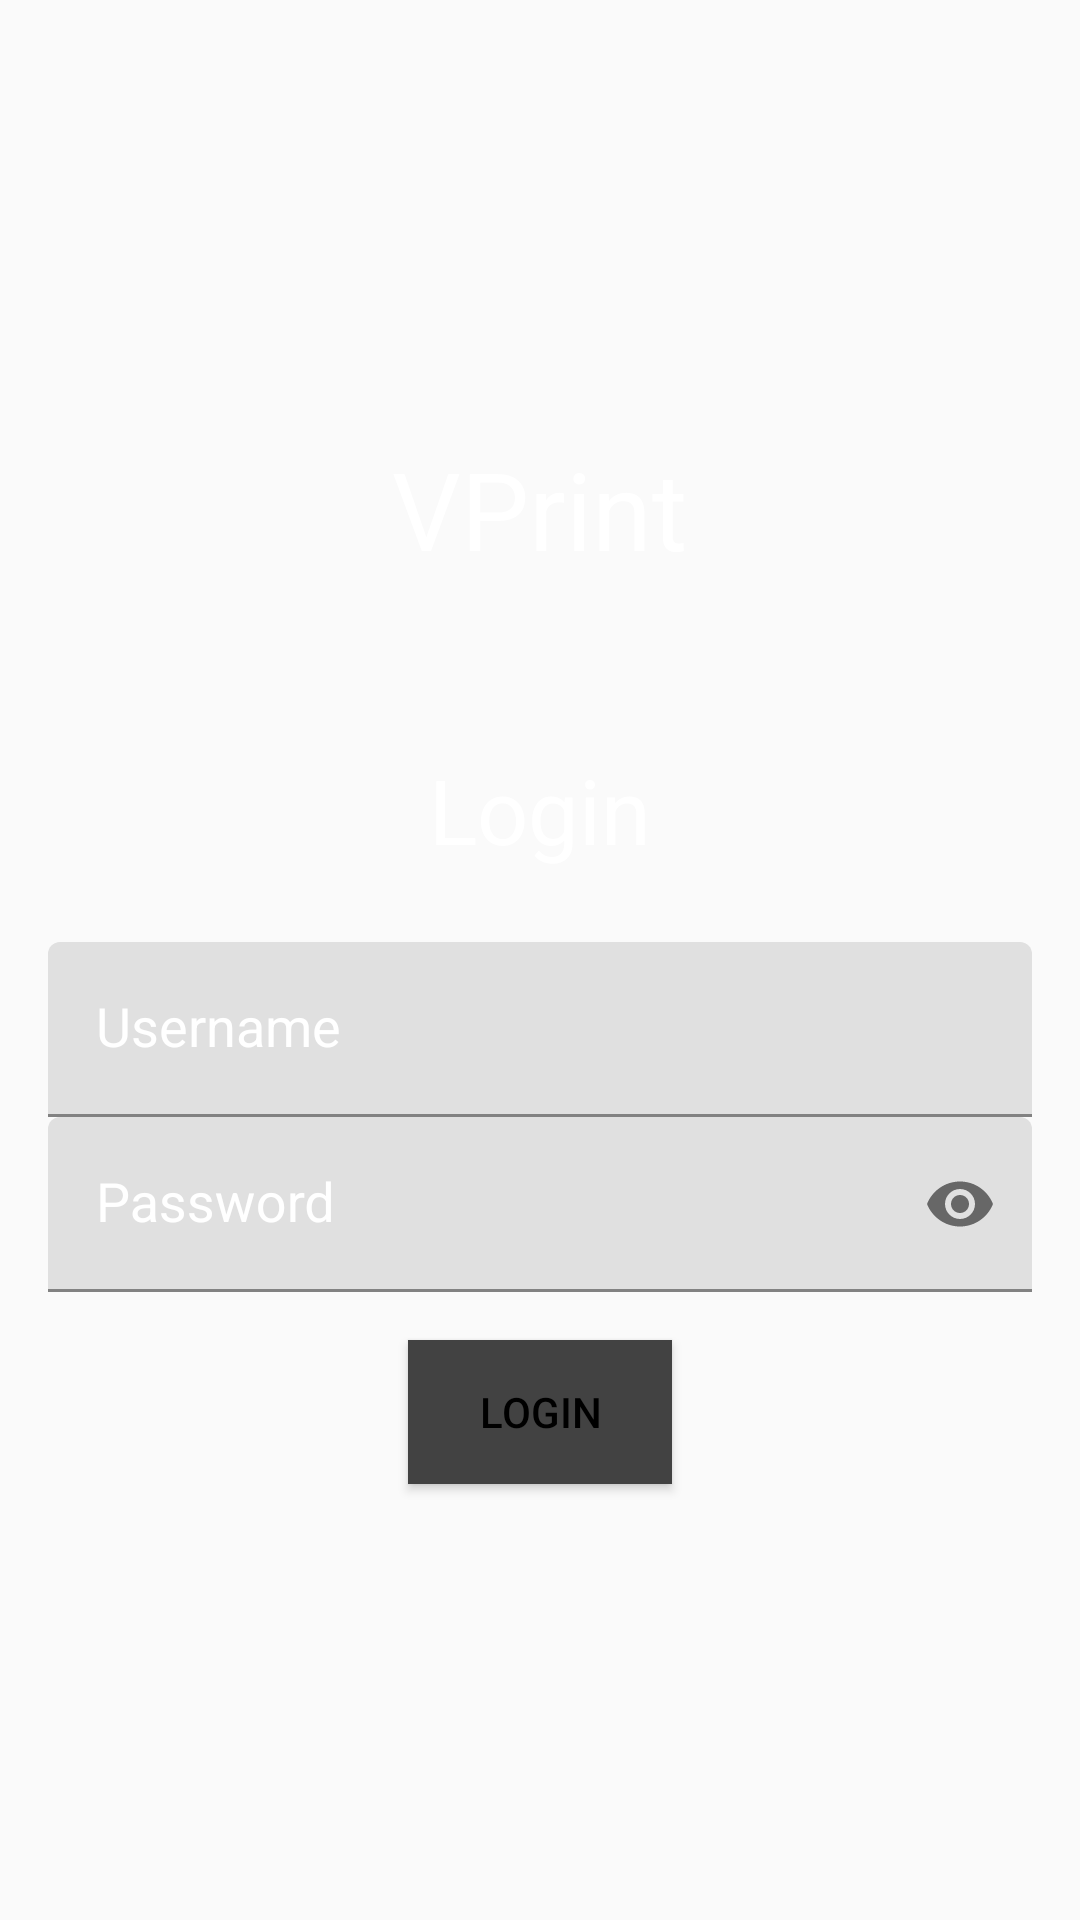

Here is an Android app screen rendered from its layout file. Give the layout XML and the strings, colors and styles it references.
<!-- AndroidManifest.xml: application theme AppTheme -->
<!-- res/layout/fragment_login.xml -->
<?xml version="1.0" encoding="utf-8"?>
<LinearLayout xmlns:android="http://schemas.android.com/apk/res/android"
    xmlns:app="http://schemas.android.com/apk/res-auto"
    android:layout_width="match_parent"
    android:layout_height="match_parent"
    android:gravity="center_vertical|center_horizontal"
    android:orientation="vertical"
    android:padding="16dp"
    android:background="@color/colorPrimary">

    <TextView
        android:id="@+id/logo"
        android:layout_width="wrap_content"
        android:layout_height="wrap_content"
        android:layout_marginBottom="56dp"
        android:text="VPrint"
        android:textColor="#fff"
        android:textSize="36sp" />

    <TextView
        android:id="@+id/login_txt"
        android:layout_width="wrap_content"
        android:layout_height="wrap_content"
        android:layout_marginBottom="24dp"
        android:text="Login"
        android:textColor="#fff"
        android:textSize="30sp" />

    <android.support.design.widget.TextInputLayout
        android:layout_width="match_parent"
        android:layout_height="wrap_content"
        app:hintAnimationEnabled="true"
        app:hintEnabled="true"
        android:textColorHint="#fff">

        <EditText
            android:id="@+id/user_name"
            style="@style/Widget.AppCompat.Light.AutoCompleteTextView"
            android:layout_width="match_parent"
            android:layout_height="wrap_content"
            android:hint="Username"
            android:textColor="#fff"
            android:inputType="textNoSuggestions|text" />

    </android.support.design.widget.TextInputLayout>

    <android.support.design.widget.TextInputLayout
        android:layout_width="match_parent"
        android:layout_height="wrap_content"
        app:hintAnimationEnabled="true"
        app:hintEnabled="true"
        app:passwordToggleEnabled="true"
        android:textColorHint="#fff">

        <EditText
            android:id="@+id/password"
            style="@style/Widget.AppCompat.Light.AutoCompleteTextView"
            android:layout_width="match_parent"
            android:layout_height="wrap_content"
            android:hint="Password"
            android:textColor="#fff"
            android:inputType="textPassword" />

    </android.support.design.widget.TextInputLayout>

    <Button
        android:id="@+id/login_btn"
        android:layout_width="wrap_content"
        android:layout_height="wrap_content"
        android:layout_marginTop="16dp"
        android:background="@color/colorAccent"
        android:text="Login"
        android:textColor="#000" />

</LinearLayout>
<!-- resources referenced by this layout -->
<resources>
  <color name="colorAccent">#424242</color>
  <color name="colorPrimary">#fafafa</color>
</resources>
